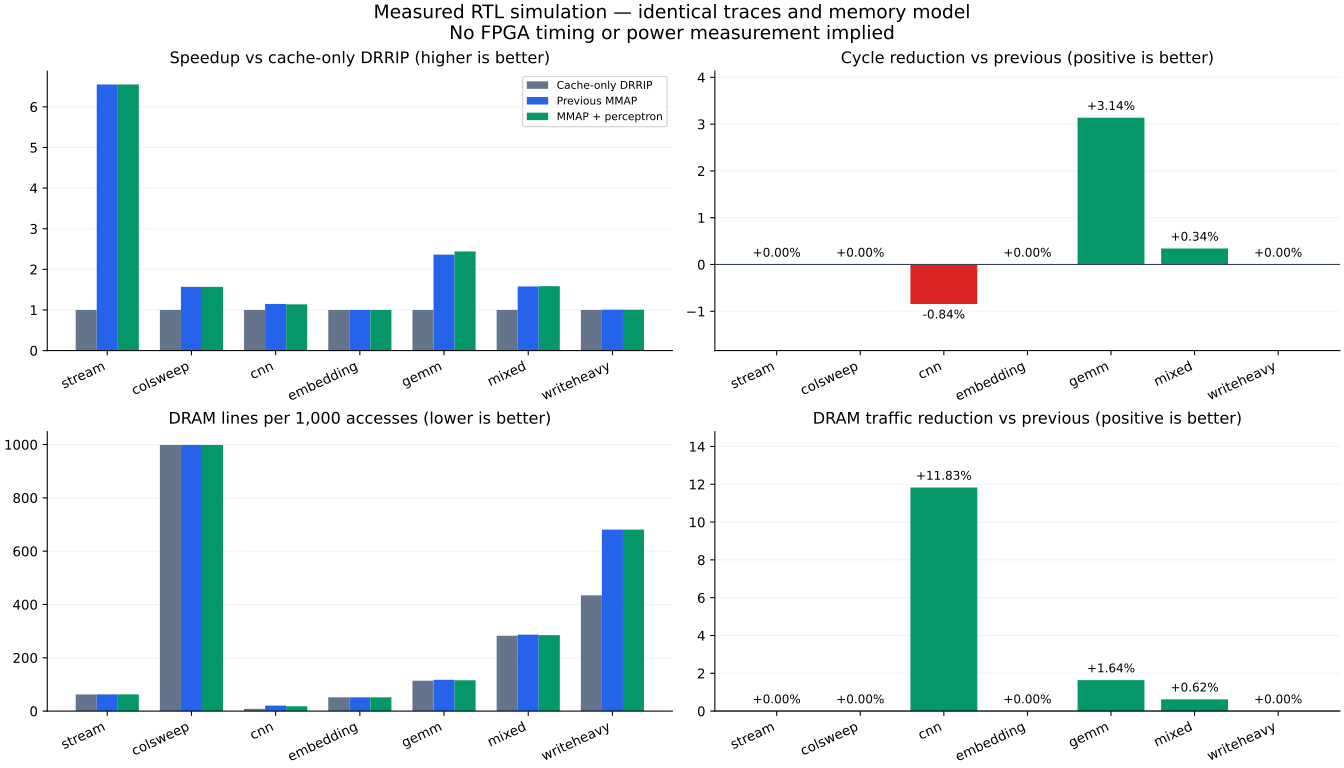

The file beside this chart, header and first rows:
workload, baseline_cycles, previous_cycles, ml_cycles, speedup_baseline, speedup_previous, cycle_reduction_pct, dram_reduction_pct, previous_dram, ml_dram, previous_accuracy, ml_accuracy, ml_candidates, ml_rejected, ml_updates, previous_hit_pct, ml_hit_pct
stream, 768002, 117226, 117226, 6.551, 1.0, 0.0, 0.0, 6408, 6408, 100.0, 100.0, 18564, 0, 8, 100, 100
colsweep, 10303202, 6572071, 6572071, 1.568, 1.0, 0.0, 0.0, 98147, 98147, 99.99, 99.99, 98274, 0, 12, 37.78, 37.78
cnn, 201466, 175440, 176922, 1.139, 0.9916, -0.8447, 11.83, 2215, 1953, 68.36, 73.24, 27306, 17124, 777, 99.83, 99.83
embedding, 652146, 652146, 652146, 1.0, 1.0, 0.0, 0.0, 5286, 5286, , , 0, 0, 0, 94.84, 94.84
gemm, 947226, 400920, 388342, 2.439, 1.032, 3.137, 1.639, 8663, 8521, 95.83, 98.13, 17312, 1989, 205, 95.78, 95.93
mixed, 3162018, 2002822, 1995974, 1.584, 1.003, 0.3419, 0.6238, 29815, 29629, 97.04, 98.04, 35304, 3171, 398, 82.97, 83.02
writeheavy, 3698889, 3678381, 3678381, 1.006, 1.0, 0.0, 0.0, 54466, 54466, 100.0, 100.0, 19976, 0, 8, 78.44, 78.44
